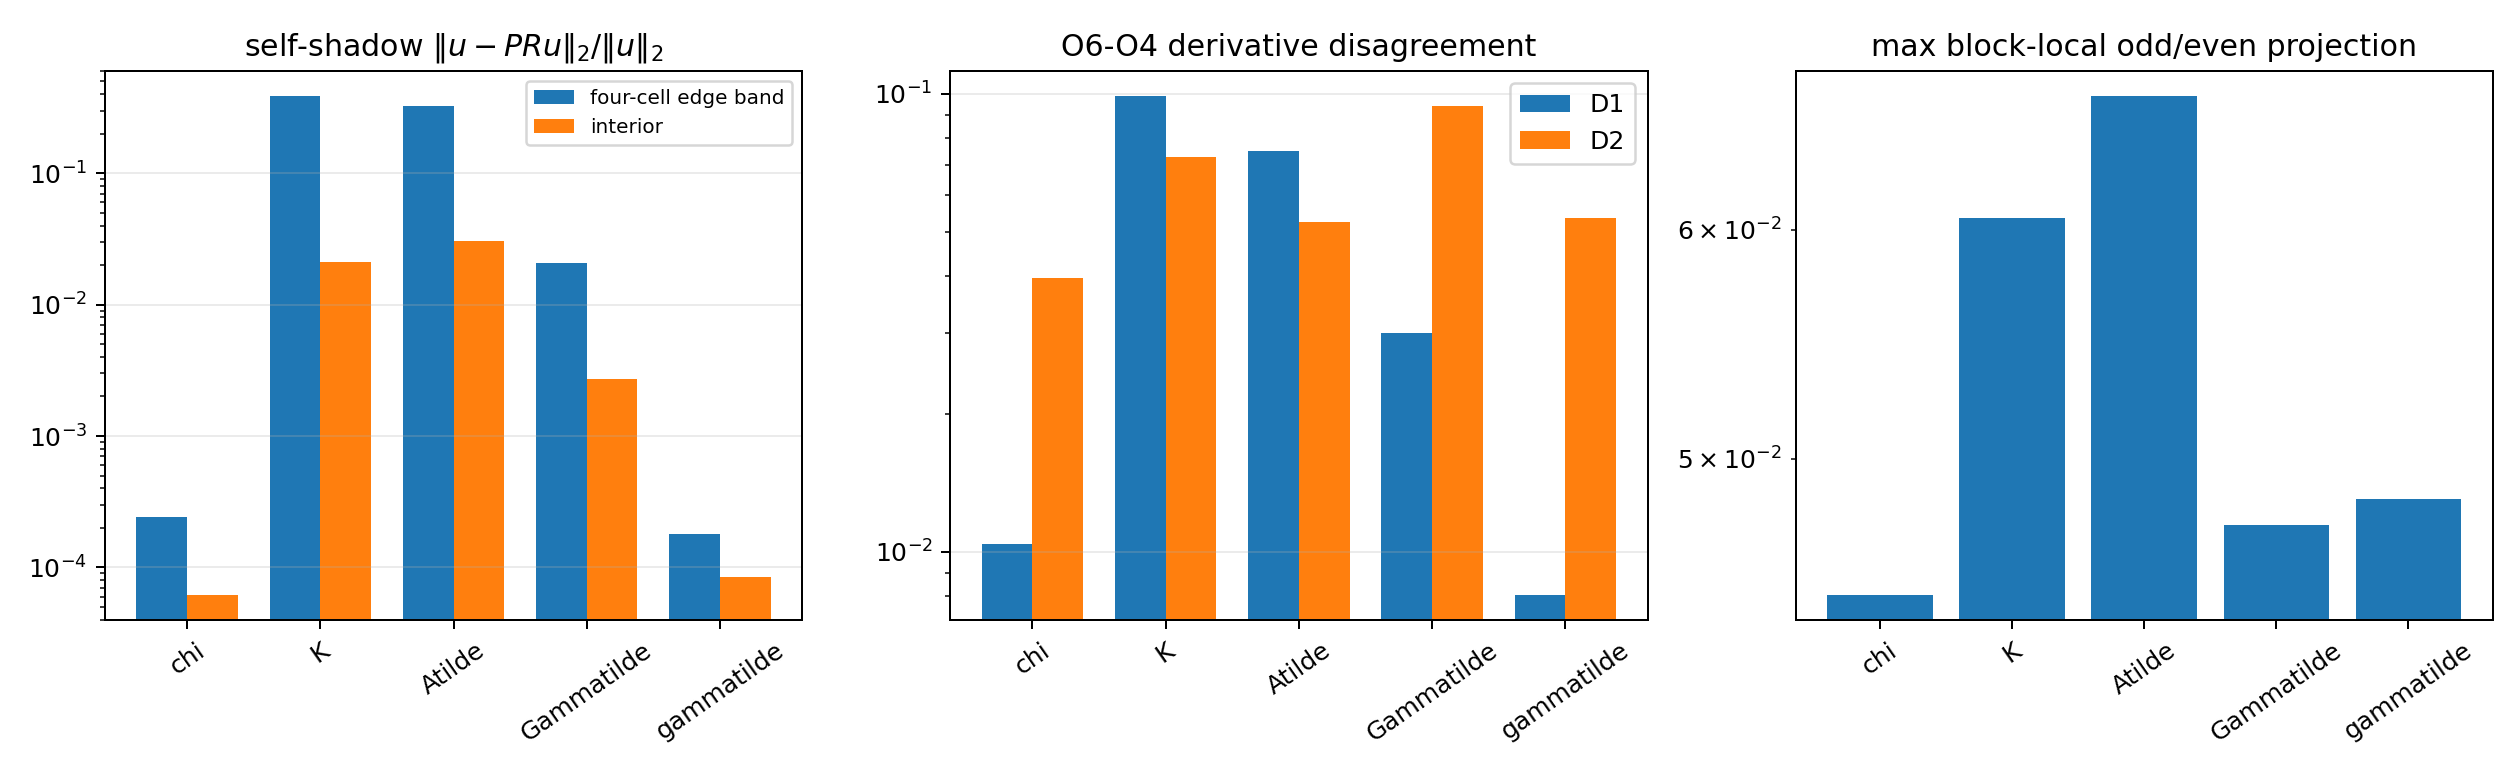

The file beside this chart, header and first rows:
family, component_count, parent_block_count, PR_relative_l2, PR_max_abs, PR_edge_band_relative_l2, PR_interior_relative_l2, PR_max_location, D1_O6_O4_relative_l2, D1_O6_O4_max_abs, D2_O6_O4_relative_l2, D2_O6_O4_max_abs, block_nyquist_i_rms, block_nyquist_j_rms, block_nyquist_ij_rms, block_nyquist_max
chi, 1, 4, 0.0001671, 0.002629, 0.0002439, 6.113698346278433e-05, {'value': 0.0026292867978983114, 'gid': …, 0.01039, 0.00919, 0.03954, 0.3158, 0.02316, 0.03508, 0.0008631, 0.04483
K, 1, 4, 0.3535, 3.605, 0.3892, 0.02114, {'value': 3.604672011875904, 'gid': 28, …, 0.09902, 15.98, 0.07279, 646.4, 0.01468, 0.04285, 0.0003798, 0.06055
Atilde, 6, 4, 0.2799, 0.8369, 0.3231, 0.0306, {'value': 0.8368844548816877, 'gid': 28,…, 0.0751, 3.83, 0.05261, 124.5, 0.01954, 0.02893, 0.0006224, 0.06677
Gammatilde, 3, 4, 0.01356, 0.06468, 0.02093, 0.002736, {'value': 0.06468404005783496, 'gid': 28…, 0.03009, 0.2437, 0.09418, 22.86, 0.02771, 0.03048, 0.0006127, 0.04743
gammatilde, 6, 4, 0.0001342, 0.003955, 0.000179, 8.425953519714715e-05, {'value': 0.003954726340200221, 'gid': 2…, 0.008022, 0.0154, 0.0535, 0.733, 0.0202, 0.02454, 0.001008, 0.04841
